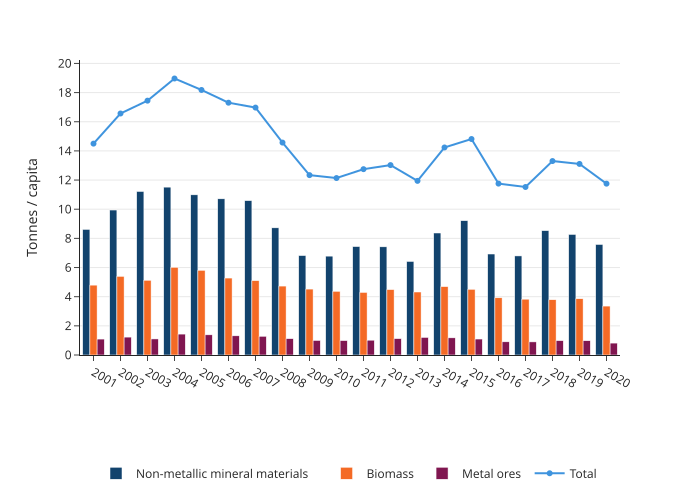

Source data for this figure (header and first rows):
year, category, value
2001, Biomass, 4.793
2002, Biomass, 5.395
2003, Biomass, 5.128
2004, Biomass, 6.017
2005, Biomass, 5.81
2006, Biomass, 5.278
2007, Biomass, 5.099
2008, Biomass, 4.728
2009, Biomass, 4.521
2010, Biomass, 4.369
2011, Biomass, 4.293
2012, Biomass, 4.485
2013, Biomass, 4.321
2014, Biomass, 4.69
2015, Biomass, 4.507
2016, Biomass, 3.925
2017, Biomass, 3.83
2018, Biomass, 3.791
2019, Biomass, 3.859
2020, Biomass, 3.355
2001, Non-metallic mineral materials, 8.615
2002, Non-metallic mineral materials, 9.944
2003, Non-metallic mineral materials, 11.22
2004, Non-metallic mineral materials, 11.52
2005, Non-metallic mineral materials, 10.99
2006, Non-metallic mineral materials, 10.71
2007, Non-metallic mineral materials, 10.59
2008, Non-metallic mineral materials, 8.723
2009, Non-metallic mineral materials, 6.82
2010, Non-metallic mineral materials, 6.782
2011, Non-metallic mineral materials, 7.438
2012, Non-metallic mineral materials, 7.42
2013, Non-metallic mineral materials, 6.417
2014, Non-metallic mineral materials, 8.369
2015, Non-metallic mineral materials, 9.214
2016, Non-metallic mineral materials, 6.927
2017, Non-metallic mineral materials, 6.796
2018, Non-metallic mineral materials, 8.529
2019, Non-metallic mineral materials, 8.27
2020, Non-metallic mineral materials, 7.581
2001, Metal ores, 1.092
2002, Metal ores, 1.228
2003, Metal ores, 1.102
2004, Metal ores, 1.434
2005, Metal ores, 1.383
2006, Metal ores, 1.315
2007, Metal ores, 1.285
2008, Metal ores, 1.119
2009, Metal ores, 0.9962
2010, Metal ores, 0.9878
2011, Metal ores, 1.017
2012, Metal ores, 1.121
2013, Metal ores, 1.206
2014, Metal ores, 1.177
2015, Metal ores, 1.095
2016, Metal ores, 0.9043
2017, Metal ores, 0.899
2018, Metal ores, 0.9835
2019, Metal ores, 0.9781
2020, Metal ores, 0.8167
... 20 more rows
